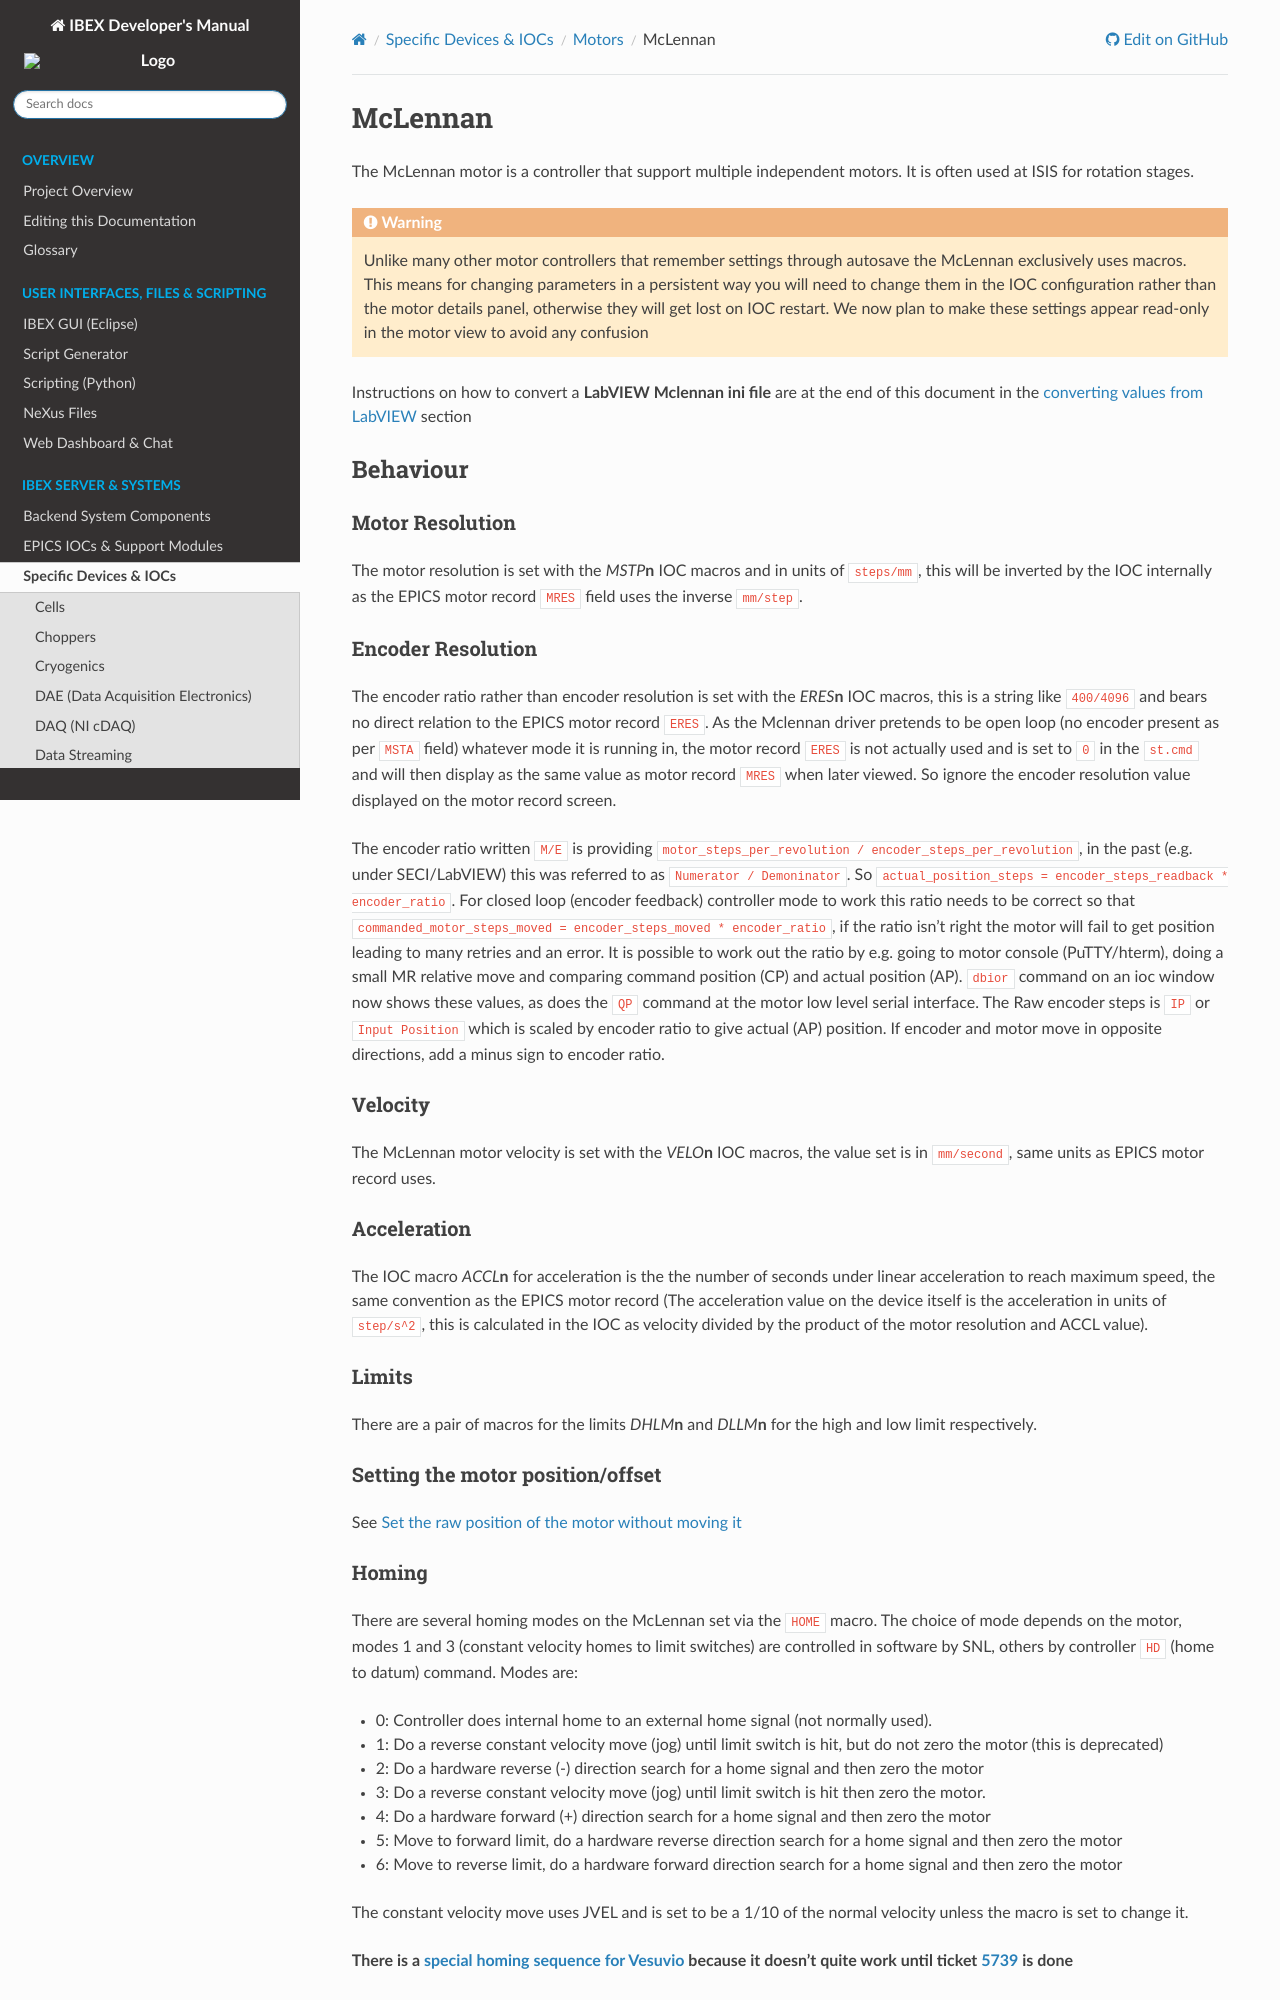

repository: ISISComputingGroup/ibex_developers_manual · page: specific_iocs/motors/McLennan-motors.html · generator: sphinx

# McLennan

```{toctree}
:glob:
:titlesonly:
:maxdepth: 1
:hidden:

mclennan/*
```

The McLennan motor is a controller that support multiple independent motors. It is often used at ISIS for rotation stages.

```{warning}
Unlike many other motor controllers that remember settings through autosave the McLennan exclusively uses macros. This means for changing parameters in a persistent way you will need to change them in the IOC configuration rather than the motor details panel, otherwise they will get lost on IOC restart. We now plan to make these settings appear read-only in the motor view to avoid any confusion
```


Instructions on how to convert a **LabVIEW Mclennan ini file** are at the end of this document in the [converting values from LabVIEW](#converting-values-from-labview) section

## Behaviour

### Motor Resolution
The motor resolution is set with the *MSTP***n** IOC macros and in units of `steps/mm`, this will be inverted by the IOC internally as the EPICS motor record `MRES` field uses the inverse `mm/step`. 

### Encoder Resolution
The encoder ratio rather than encoder resolution is set with the *ERES***n** IOC macros, this is a string like `400/4096` and bears no direct relation to the EPICS motor record `ERES`. As the Mclennan driver pretends to be open loop (no encoder present as per `MSTA` field) whatever mode it is running in, the motor record `ERES` is not actually used and is set to `0` in the `st.cmd` and will then display as the same value as motor record `MRES` when later viewed. So ignore the encoder resolution value displayed on the motor record screen.  

The encoder ratio written `M/E` is providing `motor_steps_per_revolution / encoder_steps_per_revolution`, in the past (e.g. under SECI/LabVIEW) this was referred to as `Numerator / Demoninator`. So `actual_position_steps = encoder_steps_readback * encoder_ratio`. For closed loop (encoder feedback) controller mode to work this ratio needs to be correct so that `commanded_motor_steps_moved = encoder_steps_moved * encoder_ratio`, if the ratio isn't right the motor will fail to get position leading to many retries and an error. It is possible to work out the ratio by e.g. going to motor console (PuTTY/hterm), doing a small MR relative move and comparing command position (CP) and actual position (AP). `dbior` command on an ioc window now shows these values, as does the `QP` command at the motor low level serial interface. The Raw encoder steps is `IP` or `Input Position` which is scaled by encoder ratio to give actual (AP) position. If encoder and motor move in opposite directions, add a minus sign to encoder ratio.

### Velocity
The McLennan motor velocity is set with the *VELO***n** IOC macros, the value set is in `mm/second`, same units as EPICS motor record uses.

### Acceleration
The IOC macro *ACCL***n** for acceleration is the the number of seconds under linear acceleration to reach maximum speed, the same convention as the EPICS motor record (The acceleration value on the device itself is the acceleration in units of `step/s^2`, this is calculated in the IOC as velocity divided by the product of the motor resolution and ACCL value). 

### Limits
There are a pair of macros for the limits *DHLM***n** and *DLLM***n** for the high and low limit respectively.

### Setting the motor position/offset
See [Set the raw position of the motor without moving it](Set-the-raw-position-of-the-motor-without-moving-it)
